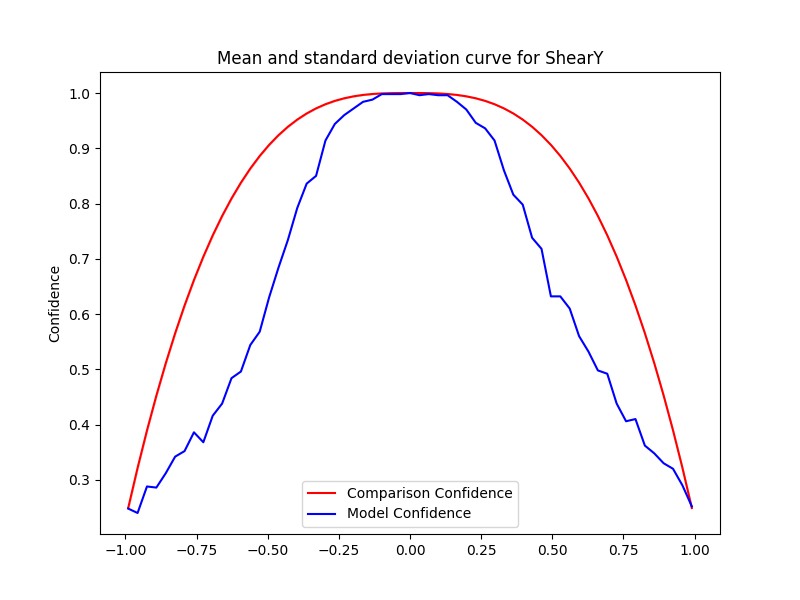

Values plotted in this chart, from the file beside it:
Severity, Mean, Std, Accuracy, Time Taken
-0.0, 1.0, 0.0, 1.0, 0.09113
-0.033, 1, 1.111334915764742e-16, 0.998, 0.1028
-0.066, 0.9998, 2.222669831529484e-16, 0.998, 0.1066
-0.099, 0.9992, 0.0, 0.998, 0.109
-0.132, 0.9982, 2.222669831529484e-16, 0.988, 0.1056
-0.165, 0.9965, 0.0, 0.984, 0.11
-0.198, 0.994, 1.111334915764742e-16, 0.972, 0.1103
-0.231, 0.9905, 2.222669831529484e-16, 0.96, 0.1106
-0.264, 0.9858, 2.222669831529484e-16, 0.944, 0.1026
-0.297, 0.9797, 2.222669831529484e-16, 0.914, 0.1036
-0.33, 0.9722, 2.222669831529484e-16, 0.85, 0.1252
-0.363, 0.963, 5.556674578823711e-16, 0.836, 0.1048
-0.396, 0.9519, 1.111334915764742e-16, 0.792, 0.1148
-0.429, 0.9389, 1.111334915764742e-16, 0.734, 0.131
-0.462, 0.9237, 1.111334915764742e-16, 0.684, 0.103
-0.495, 0.9061, 0.0, 0.63, 0.1317
-0.528, 0.8861, 2.222669831529484e-16, 0.568, 0.1002
-0.561, 0.8633, 2.222669831529484e-16, 0.544, 0.1139
-0.594, 0.8378, 1.111334915764742e-16, 0.496, 0.1324
-0.627, 0.8092, 1.111334915764742e-16, 0.484, 0.125
-0.66, 0.7775, 2.222669831529484e-16, 0.438, 0.108
-0.693, 0.7424, 2.222669831529484e-16, 0.416, 0.1651
-0.726, 0.7038, 1.111334915764742e-16, 0.368, 0.1093
-0.759, 0.6616, 2.222669831529484e-16, 0.386, 0.0953
-0.792, 0.6155, 0.0, 0.352, 0.1036
-0.825, 0.5654, 1.111334915764742e-16, 0.342, 0.09456
-0.858, 0.5111, 0.0, 0.312, 0.1138
-0.891, 0.4525, 1.111334915764742e-16, 0.286, 0.09864
-0.924, 0.3894, 1.111334915764742e-16, 0.288, 0.09302
-0.957, 0.3216, 0.0, 0.24, 0.113
-0.99, 0.249, 8.335011868235566e-17, 0.248, 0.09821
0.0, 1.0, 0.0, 1.0, 0.09722
0.033, 1, 1.111334915764742e-16, 0.996, 0.0942
0.066, 0.9998, 2.222669831529484e-16, 0.998, 0.09777
0.099, 0.9992, 0.0, 0.996, 0.1009
0.132, 0.9982, 2.222669831529484e-16, 0.996, 0.09545
0.165, 0.9965, 0.0, 0.984, 0.1047
0.198, 0.994, 1.111334915764742e-16, 0.97, 0.1516
0.231, 0.9905, 2.222669831529484e-16, 0.946, 0.1478
0.264, 0.9858, 2.222669831529484e-16, 0.936, 0.1335
0.297, 0.9797, 2.222669831529484e-16, 0.914, 0.1478
0.33, 0.9722, 2.222669831529484e-16, 0.86, 0.1134
0.363, 0.963, 5.556674578823711e-16, 0.816, 0.1109
0.396, 0.9519, 1.111334915764742e-16, 0.798, 0.1108
0.429, 0.9389, 1.111334915764742e-16, 0.738, 0.1111
0.462, 0.9237, 1.111334915764742e-16, 0.718, 0.1106
0.495, 0.9061, 0.0, 0.632, 0.106
0.528, 0.8861, 2.222669831529484e-16, 0.632, 0.09861
0.561, 0.8633, 2.222669831529484e-16, 0.61, 0.1056
0.594, 0.8378, 1.111334915764742e-16, 0.56, 0.09887
0.627, 0.8092, 1.111334915764742e-16, 0.532, 0.09503
0.66, 0.7775, 2.222669831529484e-16, 0.498, 0.1078
0.693, 0.7424, 2.222669831529484e-16, 0.492, 0.09836
0.726, 0.7038, 1.111334915764742e-16, 0.438, 0.09658
0.759, 0.6616, 2.222669831529484e-16, 0.406, 0.1049
0.792, 0.6155, 0.0, 0.41, 0.0969
0.825, 0.5654, 1.111334915764742e-16, 0.362, 0.106
0.858, 0.5111, 0.0, 0.348, 0.09776
0.891, 0.4525, 1.111334915764742e-16, 0.33, 0.09466
0.924, 0.3894, 1.111334915764742e-16, 0.32, 0.1114
... 2 more rows
